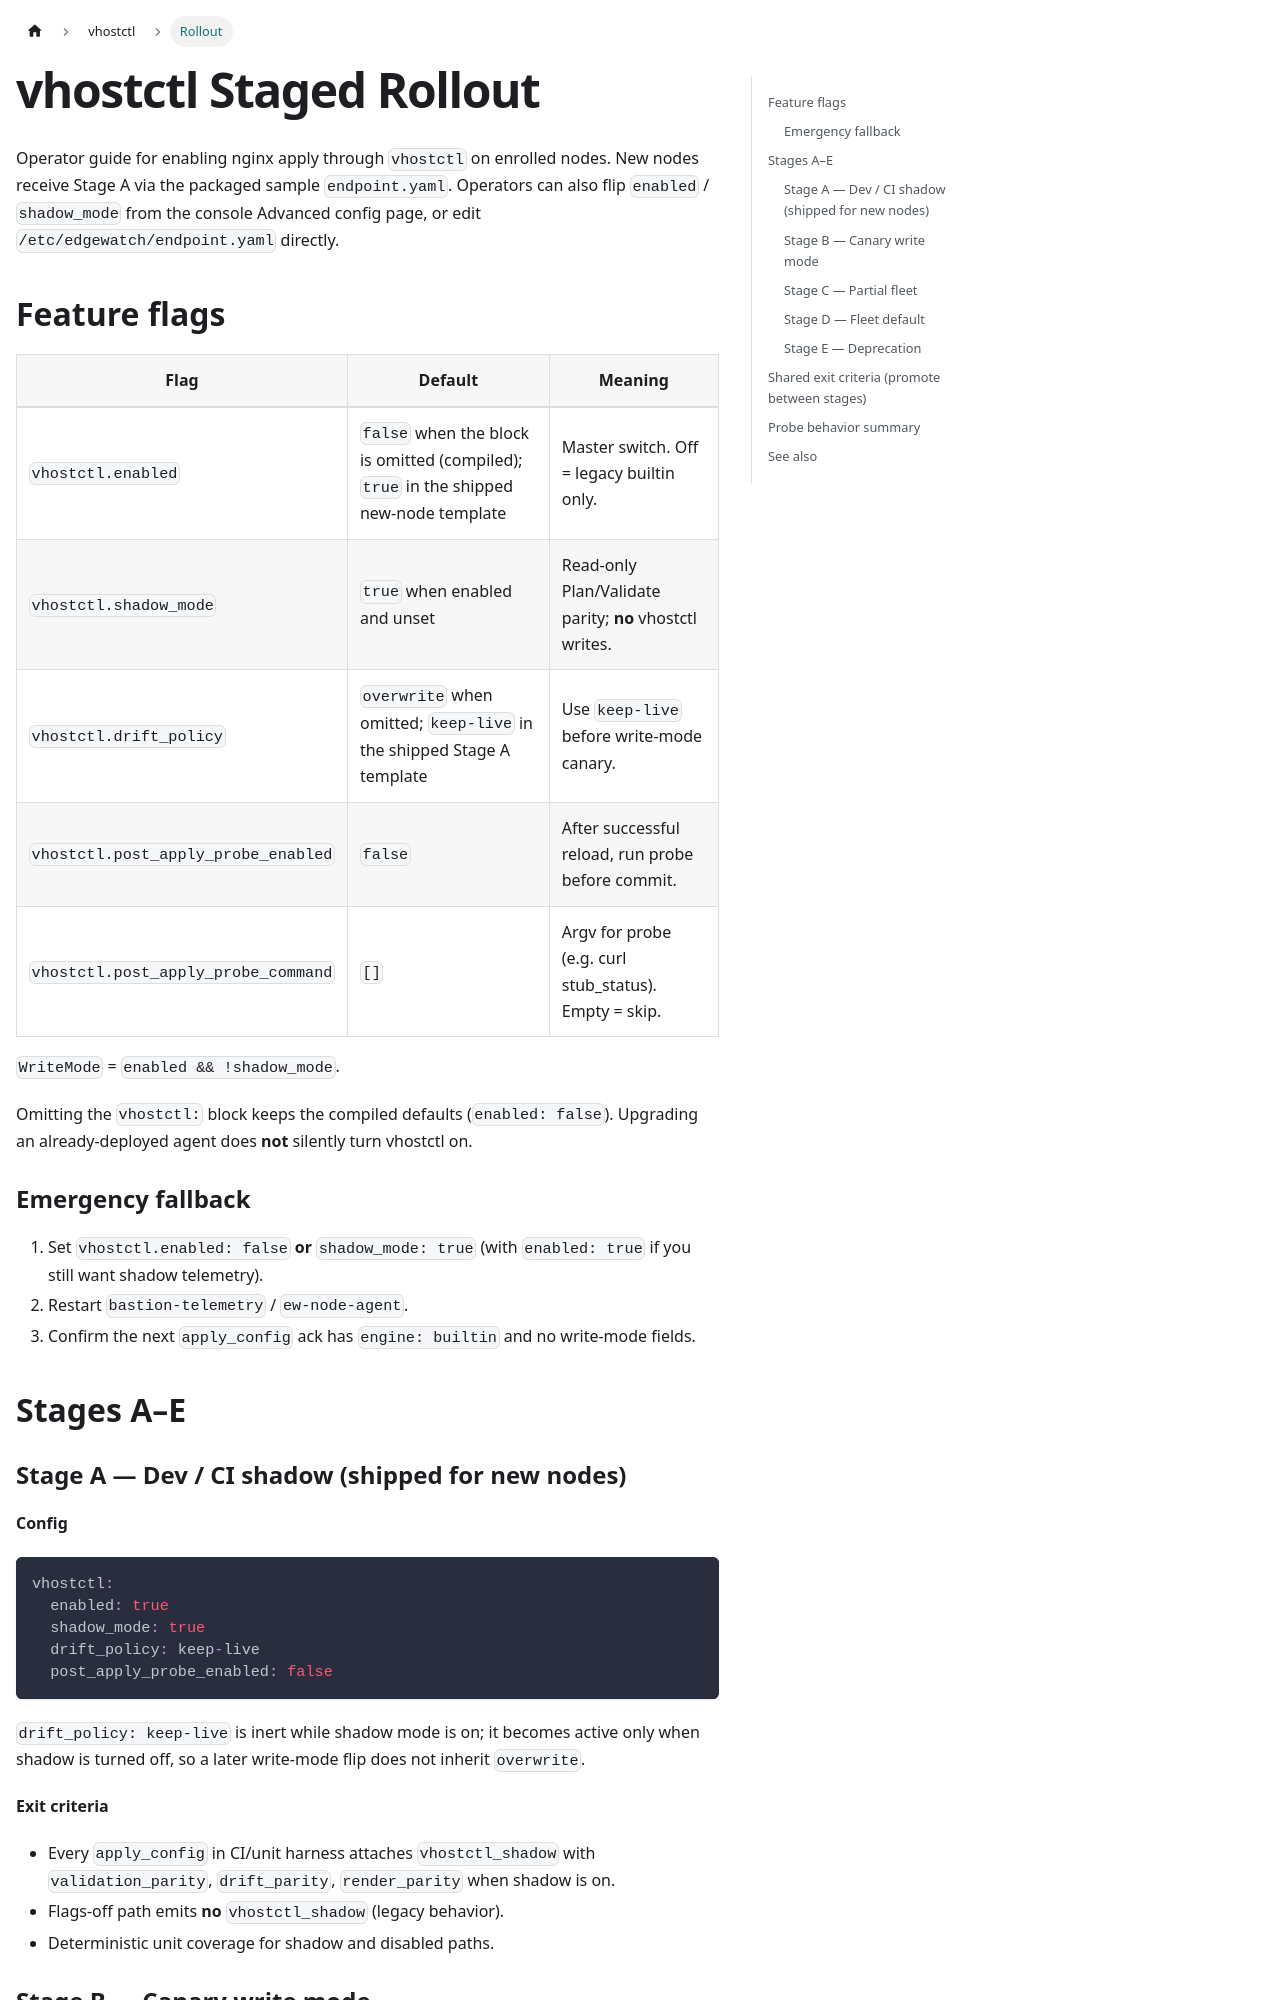

repository: edgewatch/bastion · page: docs/vhostctl/rollout.html · generator: docusaurus

---
id: rollout
title: vhostctl Staged Rollout
sidebar_label: Rollout
sidebar_position: 2
---

# vhostctl Staged Rollout

Operator guide for enabling nginx apply through `vhostctl` on enrolled nodes.
New nodes receive Stage A via the packaged sample `endpoint.yaml`. Operators can
also flip `enabled` / `shadow_mode` from the console Advanced config page, or
edit `/etc/edgewatch/endpoint.yaml` directly.

## Feature flags

| Flag | Default | Meaning |
|---|---|---|
| `vhostctl.enabled` | `false` when the block is omitted (compiled); `true` in the shipped new-node template | Master switch. Off = legacy builtin only. |
| `vhostctl.shadow_mode` | `true` when enabled and unset | Read-only Plan/Validate parity; **no** vhostctl writes. |
| `vhostctl.drift_policy` | `overwrite` when omitted; `keep-live` in the shipped Stage A template | Use `keep-live` before write-mode canary. |
| `vhostctl.post_apply_probe_enabled` | `false` | After successful reload, run probe before commit. |
| `vhostctl.post_apply_probe_command` | `[]` | Argv for probe (e.g. curl stub_status). Empty = skip. |

`WriteMode` = `enabled && !shadow_mode`.

Omitting the `vhostctl:` block keeps the compiled defaults (`enabled: false`).
Upgrading an already-deployed agent does **not** silently turn vhostctl on.

### Emergency fallback

1. Set `vhostctl.enabled: false` **or** `shadow_mode: true` (with `enabled: true` if you still want shadow telemetry).
2. Restart `bastion-telemetry` / `ew-node-agent`.
3. Confirm the next `apply_config` ack has `engine: builtin` and no write-mode fields.

## Stages A–E

### Stage A — Dev / CI shadow (shipped for new nodes)

**Config**

```yaml
vhostctl:
  enabled: true
  shadow_mode: true
  drift_policy: keep-live
  post_apply_probe_enabled: false
```

`drift_policy: keep-live` is inert while shadow mode is on; it becomes active
only when shadow is turned off, so a later write-mode flip does not inherit
`overwrite`.

**Exit criteria**

- Every `apply_config` in CI/unit harness attaches `vhostctl_shadow` with
  `validation_parity`, `drift_parity`, `render_parity` when shadow is on.
- Flags-off path emits **no** `vhostctl_shadow` (legacy behavior).
- Deterministic unit coverage for shadow and disabled paths.
